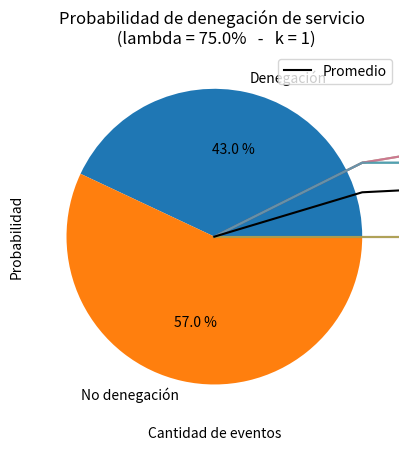

Python code for this plot:
from random import random
from math import log
import matplotlib.pyplot as plt
 
IDLE = 0
BUSY = 1
 
def initialize():
    global time
    global server_status
    global num_in_q
    global num_custs_delayed
    global time_next_event
    global q_overflows
    global array_service_denial
 
    #Se inicializa el reloj de simulación
    time = 0.0
    #Se inicializan las variables de estado
    server_status = IDLE
    num_in_q = 0
    num_custs_delayed = 0
    time_next_event = [0,0]
    time_next_event[0] = time + expon(mean_interarrival)
    time_next_event[1] = 2147483648
 
    q_overflows = 0
    array_service_denial = []
 
def timing():
    global next_event_type
    global time
 
    min_time_next_event = 2147483648
    next_event_type = -1
    for i in range(num_events):
        if (time_next_event[i] < min_time_next_event):
            min_time_next_event = time_next_event[i]
            next_event_type = i
    if (next_event_type == -1):
        print("Lista de eventos vacia en el momento: ", time)
        exit(1)
    time = min_time_next_event
 
 
def arrive():
    global time_next_event
    global server_status
    global num_in_q
    global num_custs_delayed
    global q_overflows
 
    time_next_event[0] = time + expon(mean_interarrival)
    if server_status == BUSY:
        num_in_q += 1
        if num_in_q > q_limit:
                q_overflows += 1
                num_in_q -= 1
    else:
        num_custs_delayed += 1
        server_status = BUSY
        time_next_event[1] = time + expon(mean_service)
 
def depart():
    global server_status
    global time_next_event
    global num_in_q
    global num_custs_delayed
   
    if(num_in_q == 0):
        server_status = IDLE
        time_next_event[1] = 2147483648
    else:
        num_in_q -= 1
        time_start = time
        num_custs_delayed += 1
        time_next_event[1]= time + expon(mean_service)
 
def expon(mean):
    u = random()
    r = -mean*log(u)
    return r
 
# def report():
#     print("Tiempo total de simulacion: ", time)
#     print("Probabilidad de denegación de servicio: ", q_overflows/(num_custs_delayed+q_overflows))
#     pdenegacion = q_overflows/(num_custs_delayed+q_overflows)
#     plt.pie([pdenegacion, 1-pdenegacion], labels=["denegacion", "no denegacion"], autopct="%0.1f %%")
#     plt.title("Probabilidad de denegación de servicio")
#     plt.show()
 
def reportavg():
    denial_prom = []
    for i in range(minlen):
        denial_prom.append(0)
    for i in range(iteraciones):
        for j in range(minlen):
            denial_prom[j] += avg_array[i][j]/iteraciones
 
    for i in range(iteraciones):
        plt.plot(avg_array[i], alpha=.5)
    plt.plot(denial_prom, color='black', label='Promedio')
    plt.legend(loc="upper right")
    plt.title(f"Probabilidad de denegación de servicio \n (lambda = {(1/mean_interarrival)*100}%   -   k = {q_limit+1})")
    plt.ylabel('Probabilidad')
    plt.xlabel('Cantidad de eventos')
    plt.show()  
    plt.pie([denial_prom[-1], 1-denial_prom[-1]], labels=["Denegación", "No denegación"], autopct="%0.1f %%")
    plt.title(f"Probabilidad de denegación de servicio \n (lambda = {(1/mean_interarrival)*100}%   -   k = {q_limit+1})")
    plt.show()
 
#Parameters
q_limit = 0
num_events = 2
mean_interarrival = 4/3
mean_service = 1
num_delays_required = 2500
 
iteraciones = 10
avg_array = []
minlen = 2147483648
 
print("Single-server queueing system")
print("Mean interarrival time: ", mean_interarrival, " minutes")
print("Mean service time", mean_service," minutes")
print("Number of customers: ", num_delays_required)
 
for i in range(iteraciones):
    initialize()
    while (num_custs_delayed < num_delays_required):
        timing()
        if (next_event_type == 0):
            arrive()
        elif (next_event_type == 1):
            depart()
        array_service_denial.append(q_overflows/(num_custs_delayed+q_overflows))
    avg_array.append(array_service_denial)
    if len(array_service_denial)<minlen:
        minlen = len(array_service_denial)
 
reportavg()